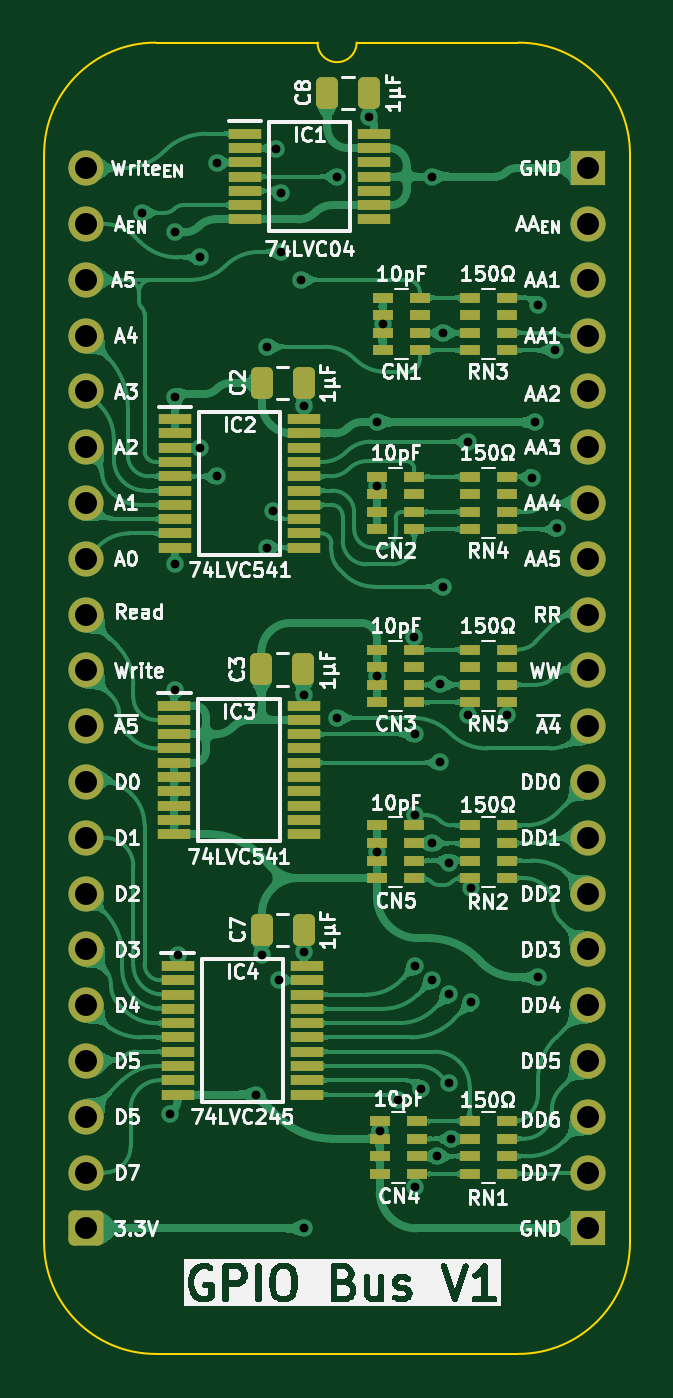
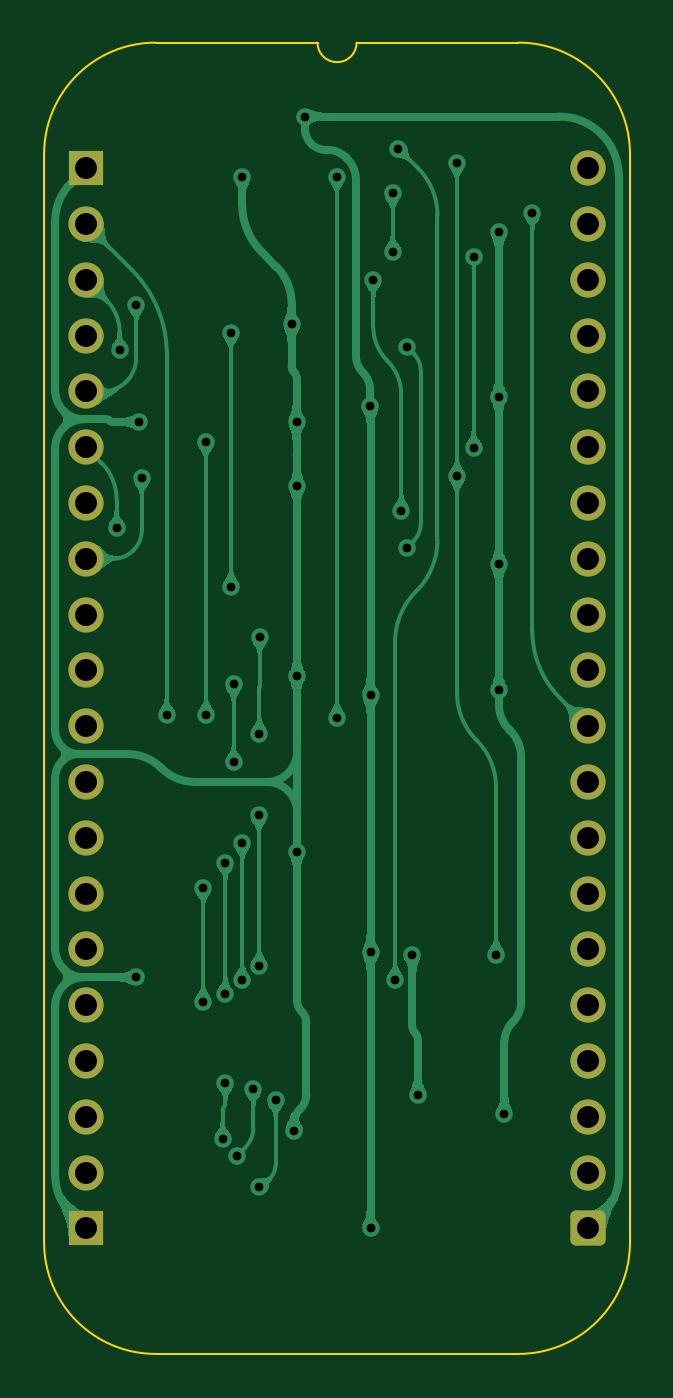
Circuit board: 11 layer files. Board 26.7 x 59.7 mm.
- bottom_copper: GPIO Bus-B_Cu.gbl (99252 bytes)
- bottom_mask: GPIO Bus-B_Mask.gbs (2123 bytes)
- paste: GPIO Bus-B_Paste.gbp (493 bytes)
- bottom_silk: GPIO Bus-B_Silkscreen.gbo (494 bytes)
- outline: GPIO Bus-Edge_Cuts.gm1 (1116 bytes)
- top_copper: GPIO Bus-F_Cu.gtl (299498 bytes)
- top_mask: GPIO Bus-F_Mask.gts (6499 bytes)
- paste: GPIO Bus-F_Paste.gtp (5414 bytes)
- top_silk: GPIO Bus-F_Silkscreen.gto (121705 bytes)
- drill: GPIO Bus-NPTH.drl (306 bytes)
- drill: GPIO Bus-PTH.drl (1880 bytes)

=== bottom_copper: GPIO Bus-B_Cu.gbl (99252 bytes, source omitted) ===
=== bottom_mask: GPIO Bus-B_Mask.gbs (2123 bytes, source withheld) ===
=== paste: GPIO Bus-B_Paste.gbp ===
%TF.GenerationSoftware,KiCad,Pcbnew,10.0.4-10.0.4~ubuntu24.04.1*%
%TF.CreationDate,2026-07-19T11:40:24+02:00*%
%TF.ProjectId,GPIO Bus,4750494f-2042-4757-932e-6b696361645f,V1*%
%TF.SameCoordinates,Original*%
%TF.FileFunction,Paste,Bot*%
%TF.FilePolarity,Positive*%
%FSLAX46Y46*%
G04 Gerber Fmt 4.6, Leading zero omitted, Abs format (unit mm)*
G04 Created by KiCad (PCBNEW 10.0.4-10.0.4~ubuntu24.04.1) date 2026-07-19 11:40:24*
%MOMM*%
%LPD*%
G01*
G04 APERTURE LIST*
G04 APERTURE END LIST*
M02*

=== bottom_silk: GPIO Bus-B_Silkscreen.gbo ===
%TF.GenerationSoftware,KiCad,Pcbnew,10.0.4-10.0.4~ubuntu24.04.1*%
%TF.CreationDate,2026-07-19T11:40:25+02:00*%
%TF.ProjectId,GPIO Bus,4750494f-2042-4757-932e-6b696361645f,V1*%
%TF.SameCoordinates,Original*%
%TF.FileFunction,Legend,Bot*%
%TF.FilePolarity,Positive*%
%FSLAX46Y46*%
G04 Gerber Fmt 4.6, Leading zero omitted, Abs format (unit mm)*
G04 Created by KiCad (PCBNEW 10.0.4-10.0.4~ubuntu24.04.1) date 2026-07-19 11:40:25*
%MOMM*%
%LPD*%
G01*
G04 APERTURE LIST*
G04 APERTURE END LIST*
M02*

=== outline: GPIO Bus-Edge_Cuts.gm1 ===
%TF.GenerationSoftware,KiCad,Pcbnew,10.0.4-10.0.4~ubuntu24.04.1*%
%TF.CreationDate,2026-07-19T11:40:25+02:00*%
%TF.ProjectId,GPIO Bus,4750494f-2042-4757-932e-6b696361645f,V1*%
%TF.SameCoordinates,Original*%
%TF.FileFunction,Profile,NP*%
%FSLAX46Y46*%
G04 Gerber Fmt 4.6, Leading zero omitted, Abs format (unit mm)*
G04 Created by KiCad (PCBNEW 10.0.4-10.0.4~ubuntu24.04.1) date 2026-07-19 11:40:25*
%MOMM*%
%LPD*%
G01*
G04 APERTURE LIST*
%TA.AperFunction,Profile*%
%ADD10C,0.100000*%
%TD*%
G04 APERTURE END LIST*
%TO.C,J1*%
D10*
X-1905000Y635000D02*
X-1905000Y-48895000D01*
X10541000Y5715000D02*
X3175000Y5715000D01*
X19685000Y5715000D02*
X12319000Y5715000D01*
X19685000Y-53975000D02*
X3175000Y-53975000D01*
X24765000Y-48895000D02*
X24765000Y635000D01*
X-1905000Y635000D02*
G75*
G02*
X3175000Y5715000I5080002J-2D01*
G01*
X3175000Y-53975000D02*
G75*
G02*
X-1905000Y-48895000I0J5080000D01*
G01*
X12319000Y5715000D02*
G75*
G02*
X10541000Y5715000I-889000J0D01*
G01*
X19685000Y5715000D02*
G75*
G02*
X24765000Y635000I0J-5080000D01*
G01*
X24765000Y-48895000D02*
G75*
G02*
X19685000Y-53975000I-5080000J0D01*
G01*
%TD*%
M02*

=== top_copper: GPIO Bus-F_Cu.gtl (299498 bytes, source omitted) ===
=== top_mask: GPIO Bus-F_Mask.gts (6499 bytes, source omitted) ===
=== paste: GPIO Bus-F_Paste.gtp ===
%TF.GenerationSoftware,KiCad,Pcbnew,10.0.4-10.0.4~ubuntu24.04.1*%
%TF.CreationDate,2026-07-19T11:40:24+02:00*%
%TF.ProjectId,GPIO Bus,4750494f-2042-4757-932e-6b696361645f,V1*%
%TF.SameCoordinates,Original*%
%TF.FileFunction,Paste,Top*%
%TF.FilePolarity,Positive*%
%FSLAX46Y46*%
G04 Gerber Fmt 4.6, Leading zero omitted, Abs format (unit mm)*
G04 Created by KiCad (PCBNEW 10.0.4-10.0.4~ubuntu24.04.1) date 2026-07-19 11:40:24*
%MOMM*%
%LPD*%
G01*
G04 APERTURE LIST*
G04 Aperture macros list*
%AMRoundRect*
0 Rectangle with rounded corners*
0 $1 Rounding radius*
0 $2 $3 $4 $5 $6 $7 $8 $9 X,Y pos of 4 corners*
0 Add a 4 corners polygon primitive as box body*
4,1,4,$2,$3,$4,$5,$6,$7,$8,$9,$2,$3,0*
0 Add four circle primitives for the rounded corners*
1,1,$1+$1,$2,$3*
1,1,$1+$1,$4,$5*
1,1,$1+$1,$6,$7*
1,1,$1+$1,$8,$9*
0 Add four rect primitives between the rounded corners*
20,1,$1+$1,$2,$3,$4,$5,0*
20,1,$1+$1,$4,$5,$6,$7,0*
20,1,$1+$1,$6,$7,$8,$9,0*
20,1,$1+$1,$8,$9,$2,$3,0*%
G04 Aperture macros list end*
%ADD10R,1.475000X0.450000*%
%ADD11R,0.950000X0.450000*%
%ADD12R,0.900000X0.450000*%
%ADD13RoundRect,0.250000X0.250000X0.475000X-0.250000X0.475000X-0.250000X-0.475000X0.250000X-0.475000X0*%
G04 APERTURE END LIST*
D10*
%TO.C,IC1*%
X13115000Y1569000D03*
X13115000Y919000D03*
X13115000Y269000D03*
X13115000Y-381000D03*
X13115000Y-1031000D03*
X13115000Y-1681000D03*
X13115000Y-2331000D03*
X7239000Y-2331000D03*
X7239000Y-1681000D03*
X7239000Y-1031000D03*
X7239000Y-381000D03*
X7239000Y269000D03*
X7239000Y919000D03*
X7239000Y1569000D03*
%TD*%
D11*
%TO.C,CN5*%
X14947000Y-32315000D03*
X14947000Y-31515000D03*
X14947000Y-30715000D03*
X14947000Y-29915000D03*
X13247000Y-29915000D03*
X13247000Y-30715000D03*
X13247000Y-31515000D03*
X13247000Y-32315000D03*
%TD*%
D12*
%TO.C,RN1*%
X19167000Y-45777000D03*
X19167000Y-44977000D03*
X19167000Y-44177000D03*
X19167000Y-43377000D03*
X17467000Y-43377000D03*
X17467000Y-44177000D03*
X17467000Y-44977000D03*
X17467000Y-45777000D03*
%TD*%
D11*
%TO.C,CN4*%
X13374000Y-45777000D03*
X13374000Y-44977000D03*
X13374000Y-44177000D03*
X13374000Y-43377000D03*
X15074000Y-43377000D03*
X15074000Y-44177000D03*
X15074000Y-44977000D03*
X15074000Y-45777000D03*
%TD*%
D13*
%TO.C,C7*%
X8006000Y-34671000D03*
X9906000Y-34671000D03*
%TD*%
D12*
%TO.C,RN5*%
X19167000Y-24314000D03*
X19167000Y-23514000D03*
X19167000Y-22714000D03*
X19167000Y-21914000D03*
X17467000Y-21914000D03*
X17467000Y-22714000D03*
X17467000Y-23514000D03*
X17467000Y-24314000D03*
%TD*%
D11*
%TO.C,CN1*%
X13501000Y-8293000D03*
X13501000Y-7493000D03*
X13501000Y-6693000D03*
X13501000Y-5893000D03*
X15201000Y-5893000D03*
X15201000Y-6693000D03*
X15201000Y-7493000D03*
X15201000Y-8293000D03*
%TD*%
D12*
%TO.C,RN3*%
X17467000Y-8293000D03*
X17467000Y-7493000D03*
X17467000Y-6693000D03*
X17467000Y-5893000D03*
X19167000Y-5893000D03*
X19167000Y-6693000D03*
X19167000Y-7493000D03*
X19167000Y-8293000D03*
%TD*%
D13*
%TO.C,C3*%
X7989000Y-22819000D03*
X9889000Y-22819000D03*
%TD*%
D12*
%TO.C,RN2*%
X17467000Y-32315000D03*
X17467000Y-31515000D03*
X17467000Y-30715000D03*
X17467000Y-29915000D03*
X19167000Y-29915000D03*
X19167000Y-30715000D03*
X19167000Y-31515000D03*
X19167000Y-32315000D03*
%TD*%
D13*
%TO.C,C2*%
X8006000Y-9779000D03*
X9906000Y-9779000D03*
%TD*%
D12*
%TO.C,RN4*%
X19167000Y-16440000D03*
X19167000Y-15640000D03*
X19167000Y-14840000D03*
X19167000Y-14040000D03*
X17467000Y-14040000D03*
X17467000Y-14840000D03*
X17467000Y-15640000D03*
X17467000Y-16440000D03*
%TD*%
D10*
%TO.C,IC3*%
X9906000Y-24466000D03*
X9906000Y-25116000D03*
X9906000Y-25766000D03*
X9906000Y-26416000D03*
X9906000Y-27066000D03*
X9906000Y-27716000D03*
X9906000Y-28366000D03*
X9906000Y-29016000D03*
X9906000Y-29666000D03*
X9906000Y-30316000D03*
X4030000Y-30316000D03*
X4030000Y-29666000D03*
X4030000Y-29016000D03*
X4030000Y-28366000D03*
X4030000Y-27716000D03*
X4030000Y-27066000D03*
X4030000Y-26416000D03*
X4030000Y-25766000D03*
X4030000Y-25116000D03*
X4030000Y-24466000D03*
%TD*%
D11*
%TO.C,CN3*%
X14947000Y-24314000D03*
X14947000Y-23514000D03*
X14947000Y-22714000D03*
X14947000Y-21914000D03*
X13247000Y-21914000D03*
X13247000Y-22714000D03*
X13247000Y-23514000D03*
X13247000Y-24314000D03*
%TD*%
D10*
%TO.C,IC4*%
X10050000Y-36318000D03*
X10050000Y-36968000D03*
X10050000Y-37618000D03*
X10050000Y-38268000D03*
X10050000Y-38918000D03*
X10050000Y-39568000D03*
X10050000Y-40218000D03*
X10050000Y-40868000D03*
X10050000Y-41518000D03*
X10050000Y-42168000D03*
X4174000Y-42168000D03*
X4174000Y-41518000D03*
X4174000Y-40868000D03*
X4174000Y-40218000D03*
X4174000Y-39568000D03*
X4174000Y-38918000D03*
X4174000Y-38268000D03*
X4174000Y-37618000D03*
X4174000Y-36968000D03*
X4174000Y-36318000D03*
%TD*%
D13*
%TO.C,C8*%
X10989000Y3429000D03*
X12889000Y3429000D03*
%TD*%
D11*
%TO.C,CN2*%
X14947000Y-16440000D03*
X14947000Y-15640000D03*
X14947000Y-14840000D03*
X14947000Y-14040000D03*
X13247000Y-14040000D03*
X13247000Y-14840000D03*
X13247000Y-15640000D03*
X13247000Y-16440000D03*
%TD*%
D10*
%TO.C,IC2*%
X9923000Y-11426000D03*
X9923000Y-12076000D03*
X9923000Y-12726000D03*
X9923000Y-13376000D03*
X9923000Y-14026000D03*
X9923000Y-14676000D03*
X9923000Y-15326000D03*
X9923000Y-15976000D03*
X9923000Y-16626000D03*
X9923000Y-17276000D03*
X4047000Y-17276000D03*
X4047000Y-16626000D03*
X4047000Y-15976000D03*
X4047000Y-15326000D03*
X4047000Y-14676000D03*
X4047000Y-14026000D03*
X4047000Y-13376000D03*
X4047000Y-12726000D03*
X4047000Y-12076000D03*
X4047000Y-11426000D03*
%TD*%
M02*

=== top_silk: GPIO Bus-F_Silkscreen.gto (121705 bytes, source omitted) ===
=== drill: GPIO Bus-NPTH.drl ===
M48
; DRILL file KiCad 10.0.4-10.0.4~ubuntu24.04.1 date 2026-07-19T11:40:26
; FORMAT={-:-/ absolute / metric / decimal}
; #@! TF.CreationDate,2026-07-19T11:40:26+02:00
; #@! TF.GenerationSoftware,Kicad,Pcbnew,10.0.4-10.0.4~ubuntu24.04.1
; #@! TF.FileFunction,NonPlated,1,2,NPTH
FMAT,2
METRIC
%
G90
G05
M30

=== drill: GPIO Bus-PTH.drl ===
M48
; DRILL file KiCad 10.0.4-10.0.4~ubuntu24.04.1 date 2026-07-19T11:40:26
; FORMAT={-:-/ absolute / metric / decimal}
; #@! TF.CreationDate,2026-07-19T11:40:26+02:00
; #@! TF.GenerationSoftware,Kicad,Pcbnew,10.0.4-10.0.4~ubuntu24.04.1
; #@! TF.FileFunction,Plated,1,2,PTH
FMAT,2
METRIC
; #@! TA.AperFunction,Plated,PTH,ViaDrill
T1C0.400
; #@! TA.AperFunction,Plated,PTH,ComponentDrill
T2C1.000
%
G90
G05
T1
X2.54Y-2.032
X3.81Y-43.053
X4.064Y-2.921
X4.064Y-10.414
X4.064Y-18.034
X4.064Y-23.749
X4.191Y-35.814
X5.207Y-4.064
X5.208Y-12.726
X5.969Y0.254
X5.969Y-14.034
X7.751Y-42.168
X8.001Y-35.814
X8.255Y-8.128
X8.255Y-17.272
X8.509Y-15.621
X8.636Y0.889
X8.791Y-36.957
X8.89Y-1.143
X8.89Y-3.81
X9.779Y-5.08
X9.906Y-24.003
X9.906Y-35.687
X9.906Y-48.26
X9.923Y-10.812
X11.43Y-0.381
X11.43Y-25.019
X12.889Y2.351
X13.247Y-14.478
X13.247Y-23.114
X13.247Y-31.115
X13.271Y-11.557
X13.374Y-43.815
X13.501Y-7.112
X14.224Y-42.418
X14.947Y-21.336
X14.971Y-25.766
X14.986Y-29.464
X14.986Y-36.322
X14.986Y-46.355
X15.24Y-41.91
X15.748Y-0.381
X15.748Y-30.734
X15.754Y-36.962
X15.997Y-44.964
X16.129Y-23.495
X16.129Y-27.051
X16.256Y-7.493
X16.256Y-19.05
X16.51Y-31.623
X16.51Y-41.656
X16.522Y-37.602
X16.637Y-44.196
X17.399Y-12.446
X17.399Y-24.892
X17.526Y-32.766
X17.526Y-37.973
X19.177Y-24.892
X20.32Y-14.097
X20.447Y-11.557
X20.574Y-6.223
X20.574Y-36.83
X21.33Y-8.27
X21.463Y-16.383
T2
X0.0Y0.0
X0.0Y-2.54
X0.0Y-5.08
X0.0Y-7.62
X0.0Y-10.16
X0.0Y-12.7
X0.0Y-15.24
X0.0Y-17.78
X0.0Y-20.32
X0.0Y-22.86
X0.0Y-25.4
X0.0Y-27.94
X0.0Y-30.48
X0.0Y-33.02
X0.0Y-35.56
X0.0Y-38.1
X0.0Y-40.64
X0.0Y-43.18
X0.0Y-45.72
X0.0Y-48.26
X22.86Y0.0
X22.86Y-2.54
X22.86Y-5.08
X22.86Y-7.62
X22.86Y-10.16
X22.86Y-12.7
X22.86Y-15.24
X22.86Y-17.78
X22.86Y-20.32
X22.86Y-22.86
X22.86Y-25.4
X22.86Y-27.94
X22.86Y-30.48
X22.86Y-33.02
X22.86Y-35.56
X22.86Y-38.1
X22.86Y-40.64
X22.86Y-43.18
X22.86Y-45.72
X22.86Y-48.26
M30
